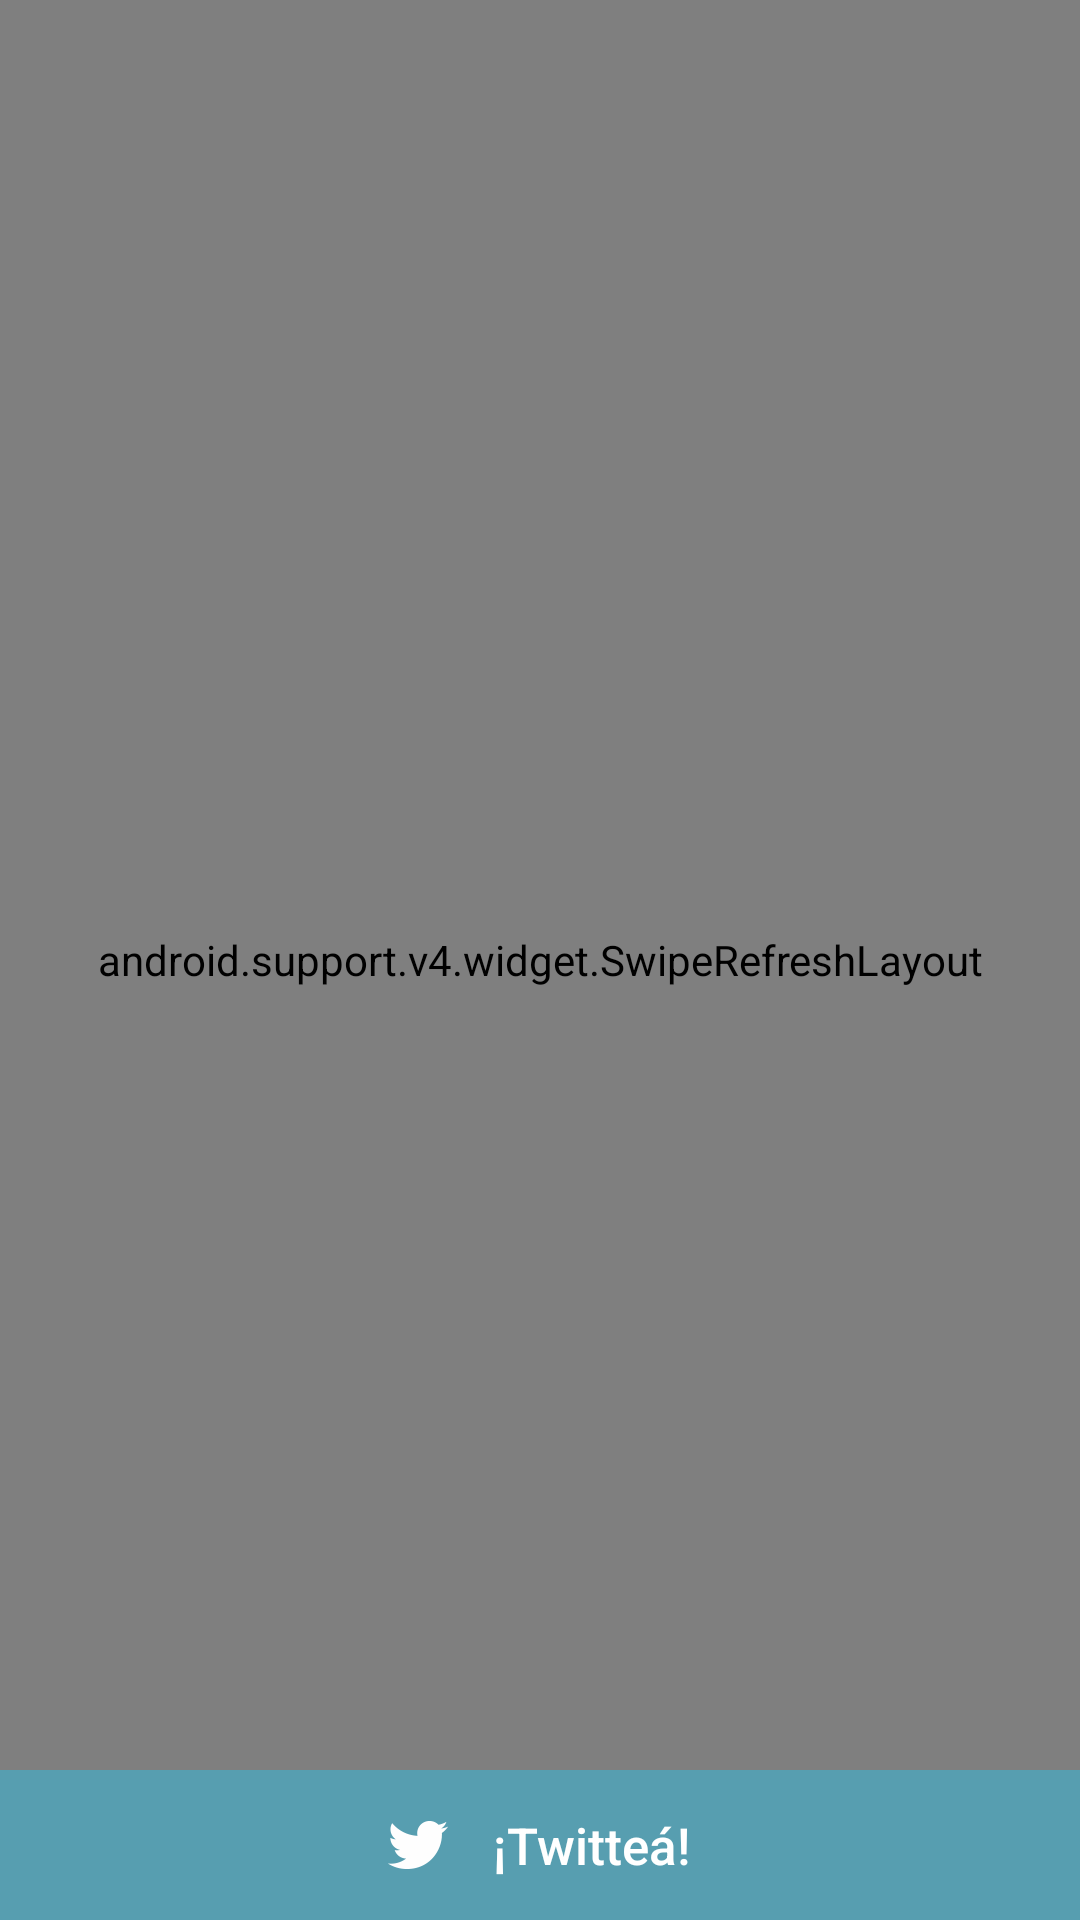

Reconstruct the res/layout file that produces this screen, plus the resources it refers to.
<!-- AndroidManifest.xml: application theme AppTheme -->
<!-- res/layout/fragment_social.xml -->
<?xml version="1.0" encoding="utf-8"?>
<RelativeLayout xmlns:android="http://schemas.android.com/apk/res/android"
    android:layout_width="match_parent"
    android:layout_height="match_parent"
    android:orientation="vertical">


    <android.support.v4.widget.SwipeRefreshLayout
        android:id="@+id/swipeContainer"
        android:layout_width="match_parent"
        android:layout_height="match_parent">

        <ListView
            android:id="@+id/lv_social"
            android:layout_width="match_parent"
            android:layout_height="match_parent" />
    </android.support.v4.widget.SwipeRefreshLayout>

    <LinearLayout
        android:id="@+id/tweet_button"
        android:layout_width="match_parent"
        android:layout_height="50dp"
        android:layout_alignParentBottom="true"
        android:background="@color/bg_tweet_button"
        android:gravity="center"
        android:orientation="horizontal"
        android:paddingBottom="10dp"
        android:paddingLeft="25dp"
        android:paddingRight="25dp"
        android:paddingTop="10dp">

        <ImageView
            android:layout_width="wrap_content"
            android:layout_height="wrap_content"
            android:layout_gravity="center"
            android:src="@drawable/ic_twitter" />

        <TextView
            style="@style/TwitterButtonText"
            android:layout_width="wrap_content"
            android:layout_height="wrap_content"
            android:layout_gravity="center"
            android:text="@string/tweet" />

    </LinearLayout>

</RelativeLayout>
<!-- resources referenced by this layout -->
<resources>
  <color name="bg_tweet_button">#579EB0</color>
  <!-- drawable ic_twitter: png bitmap (drawable-hdpi, 1420 bytes) -->
  <string name="tweet">¡Twitteá!"</string>
  <style name="TwitterButtonText" parent="RobotoMedium">
          <item name="android:textSize">17sp</item>
          <item name="android:layout_marginLeft">15dp</item>
          <item name="android:textColor">@android:color/white</item>
      </style>
  <style name="AppTheme" parent="Theme.AppCompat.Light.NoActionBar">
          
          <item name="colorPrimary">@color/colorPrimary</item>
          <item name="colorPrimaryDark">@color/colorPrimaryDark</item>
          <item name="colorAccent">@color/colorAccent</item>
          <item name="android:textColorSecondary">@android:color/black</item>
          <item name="android:textViewStyle">@style/Roboto</item>
          <item name="android:actionOverflowButtonStyle">@style/MyCustomThemeOverFlow</item>
          <item name="colorControlNormal">@android:color/white</item>
      </style>
  <style name="RobotoMedium" parent="android:Widget.TextView">
          <item name="android:fontFamily">sans-serif-medium</item>
      </style>
  <color name="colorPrimary">#DE342D</color>
  <color name="colorPrimaryDark">#D5262A</color>
  <color name="colorAccent">#474A4F</color>
  <style name="Roboto" parent="android:Widget.TextView">
          <item name="android:fontFamily">sans-serif</item>
      </style>
  <style name="MyCustomThemeOverFlow">
          <item name="android:src">@drawable/ic_action_menu</item>
          <item name="android:paddingRight">10dp</item>
      </style>
  <!-- drawable ic_action_menu: png bitmap (drawable-hdpi, 395 bytes) -->
</resources>
